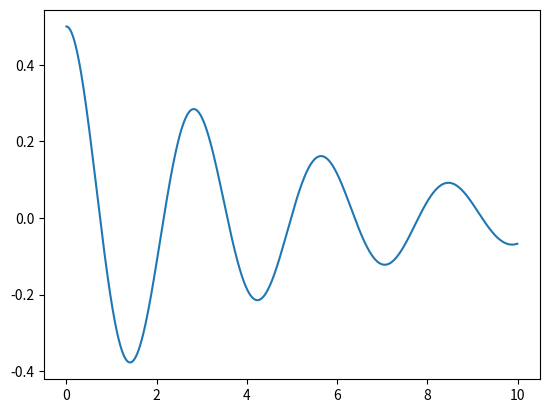

The script that saved this image: (Note: this script raises an exception after producing the figure.)
# -*- coding: utf-8 -*-

'''
[redacted]
@email: [email redacted]
@date: Aug, 2021
'''

import pandas as pd
import matplotlib
import matplotlib.pyplot as plt
import numpy as np
import random

matplotlib.use('Agg')

class SpringMassDataset(object):
    def __init__(self, k, m, A0, c, v0=0, et=10):
        super(SpringMassDataset, self).__init__()
        self.k = k
        self.m = m
        self.A0 = A0
        self.c = c
        self.et = et
        self.v0 = v0
        self.Nt = int(1000)

        self.omega_n = np.sqrt(k / m)
        self.xi = c / 2 / np.sqrt(m * k)
        self.omega_d = self.omega_n * np.sqrt(1 - self.xi**2)
        self.A = np.sqrt(A0**2 + ((v0 + self.xi * self.omega_n * A0) / self.omega_d)**2)
        self.phi = np.arctan(self.omega_d * A0 / (v0 + self.xi * self.omega_n * A0))

    def solution(self):
        t = np.linspace(0, self.et, self.Nt, endpoint=False)
        x = self.A * np.exp(-self.xi * self.omega_n * t) * np.sin(self.omega_d * t + self.phi)

        fig = plt.figure()
        plt.plot(t, x)
        plt.savefig(f'../results/pde/pde_{self.k}_{self.m}_{self.c}_{self.A0}.jpg', dpi=300)
        plt.close()

        d = {
            't': t,
            'x': x,
            'k': [self.k] * self.Nt,
            'm': [self.m] * self.Nt,
            'A0': [self.A0] * self.Nt,
            'c': [self.c] * self.Nt,
            't_new': t / np.sqrt(self.k / self.m),
            'x_new': x / self.A0,
        }
        df = pd.DataFrame(d)
        # print(df.head())
        return df

def main():
    # k = 1
    # m = 1
    # A0 = 0.1

    res = []
    # c = 0.0001
    num = 0

    param_list = []
    for k in [5, 10, 20]:
        for m in [1, 2, 3]:
            for A0 in [0.1, 0.5, 1]:
                for c in [0.4, 0.6, 0.8]:
                    param_list.append((k, m, A0, c))

    random.seed(3)
    random.shuffle(param_list)

    # same pi3
    # param_list = [
    #     (3, 3, 0.1, 0.3),
    #     (4, 4, 1, 0.4)
    # ]

    # param_list = [
    #     (3, 3, 0.1, 0.3),
    #     (5, 1, 1, 0.8)
    # ]

    for (k, m, A0, c) in param_list[:3]:
        print(k, m, A0, c)
        dataset = SpringMassDataset(k, m, A0, c)
        df_each = dataset.solution()
        # df_each.to_csv(f'../results/dataset_oscillation_{num}.csv')
        res.append(df_each)
        num += 1

    df_all = pd.concat(res)
    df_all.to_csv('../dataset/dataset_oscillation.csv')
    print(df_all.head(), df_all.shape)

    # df_part = df_all.sample(n=500)
    # df_part.to_csv('../results/dataset_oscillation_500.csv')


    # k = 1
    # m = 1
    # A0 = 0.5
    # c = 0.01

    # dataset = SpringMassDataset(k, m, A0, c)
    # df_each = dataset.solution()
    # df_each.to_csv('../dataset/dataset_oscillation_500.csv')

if __name__ == '__main__':
    main()
